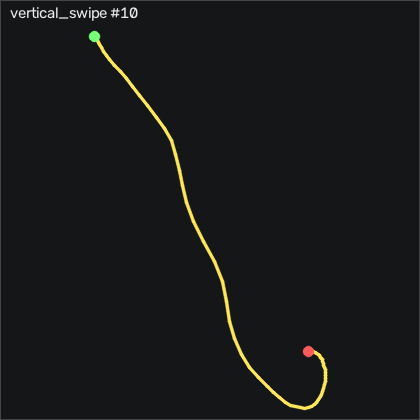

The table this chart was drawn from, first rows:
t_s, ax, ay, az, gx, gy, gz, seq
0.00000, -0.469, -0.428, 0.793, -0.7556, -0.9517, -2.651, 5190
0.01000, -0.453, -0.431, 0.776, -0.5416, -0.3727, -0.5466, 5191
0.02000, -0.438, -0.426, 0.761, 0.2504, 0.3893, 1.861, 5192
0.03000, -0.422, -0.414, 0.745, 1.317, 1.213, 4.087, 5193
0.04100, -0.394, -0.406, 0.722, 2.567, 2.463, 5.398, 5194
0.05000, -0.372, -0.397, 0.697, 3.97, 4.322, 6.008, 5195
0.06000, -0.342, -0.388, 0.681, 5.525, 7.066, 6.343, 5196
0.07000, -0.316, -0.371, 0.663, 7.262, 10.85, 7.014, 5197
0.08100, -0.275, -0.354, 0.644, 9.031, 15.66, 8.63, 5198
0.09000, -0.237, -0.339, 0.606, 10.83, 21.55, 12.72, 5199
0.1, -0.242, -0.35, 0.544, 13.39, 27.95, 20.46, 5200
0.11, -0.451, -0.304, 0.46, 17.96, 33.53, 28.63, 5201
0.12, -0.609, -0.192, 0.336, 24.09, 34.93, 30.64, 5202
0.13, -0.542, -0.132, 0.184, 29.09, 38.84, 31.34, 5203
0.14, -0.432, -0.139, 0.03900, 37.9, 48.96, 48.48, 5204
0.15, -0.301, -0.131, -0.03300, 49.88, 56.46, 81.65, 5205
0.16, -0.101, -0.187, -0.01500, 57.32, 61.85, 105.9, 5206
0.17, 0.08700, -0.279, 0.02800, 60.46, 70.73, 104.5, 5207
0.18, 0.09500, -0.349, 0.06400, 63.82, 83.59, 87.17, 5208
0.19, -0.143, -0.341, 0.117, 72.02, 97.4, 73.14, 5209
0.2, -0.454, -0.19, 0.216, 82.78, 107.5, 66.74, 5210
0.211, -0.572, 0.06800, 0.38, 90.65, 113.1, 66.5, 5211
0.22, -0.503, 0.272, 0.608, 86.68, 118.4, 74.67, 5212
0.23, -0.358, 0.279, 0.848, 69.4, 127.2, 81.01, 5213
0.24, -0.26, 0.04500, 0.953, 48.63, 140.4, 76.28, 5214
0.251, -0.174, -0.338, 0.9, 32.48, 153.7, 58.54, 5215
0.26, -0.229, -0.596, 0.667, 32.51, 168.9, 41.07, 5216
0.27, -0.141, -0.85, 0.423, 45.56, 179.5, 39.82, 5217
0.28, -0.316, -0.714, 0.332, 72.32, 193.6, 64.33, 5218
0.29, -0.479, -0.336, 0.388, 102.9, 206.7, 90.86, 5219
0.3, -0.877, 0.405, 0.274, 111.7, 214.2, 109.9, 5220
0.31, -1.035, 0.75, 0.04800, 82.48, 209.8, 116.7, 5221
0.32, -1.313, 0.689, -0.115, 45.8, 203.7, 131.7, 5222
0.33, -1.829, 0.464, -0.292, 34.09, 200.5, 146.6, 5223
0.34, -2.097, 0.139, -0.142, 49.73, 185.5, 122.4, 5224
0.35, -2.253, 0.05200, 0.2, 70.65, 160.6, 58.29, 5225
0.36, -2.198, 0.117, 0.604, 86.5, 132.2, -0.7296, 5226
0.37, -2.034, 0.145, 0.945, 90.8, 107.2, -23.11, 5227
0.381, -1.823, 0.16, 1.047, 82.08, 85.88, -13.29, 5228
0.39, -1.653, 0.149, 0.937, 73.6, 69.2, 14, 5229
0.4, -1.525, 0.153, 0.721, 64.73, 54.38, 48.66, 5230
0.41, -1.5, 0.162, 0.587, 58.42, 43.23, 64.61, 5231
0.42, -1.479, 0.138, 0.551, 52.84, 31.03, 58.94, 5232
0.43, -1.468, 0.113, 0.6, 50.59, 19.57, 39.82, 5233
0.44, -1.41, 0.07000, 0.679, 48.57, 9.383, 11.77, 5234
0.45, -1.356, 0.01100, 0.721, 44.98, 0.9993, -10.73, 5235
0.46, -1.282, -0.03100, 0.717, 40.07, -6.775, -19.72, 5236
0.47, -1.18, -0.03500, 0.694, 35.28, -13.48, -17.1, 5237
0.48, -1.138, 0.01100, 0.656, 29.85, -17.57, -1.005, 5238
0.49, -1.096, 0.05500, 0.607, 22.63, -22.02, 17.81, 5239
0.5, -1.071, 0.09400, 0.563, 16.78, -25.31, 26.89, 5240
0.511, -1.049, 0.126, 0.513, 13.48, -27.81, 23.2, 5241
0.52, -1.016, 0.142, 0.473, 12.2, -29.88, 10.31, 5242
0.53, -0.989, 0.148, 0.449, 12.75, -31.32, -4.876, 5243
0.54, -0.944, 0.135, 0.443, 12.45, -32.35, -15.67, 5244
0.551, -0.918, 0.118, 0.445, 10.1, -32.81, -20.67, 5245
0.56, -0.885, 0.109, 0.439, 6.988, -33.18, -20.12, 5246
0.57, -0.859, 0.128, 0.425, 4.549, -32.78, -14.81, 5247
0.58, -0.851, 0.151, 0.402, 1.5, -31.53, -9.755, 5248
0.59, -0.84, 0.16, 0.375, -1.609, -29.88, -8.047, 5249
... 27 more rows
